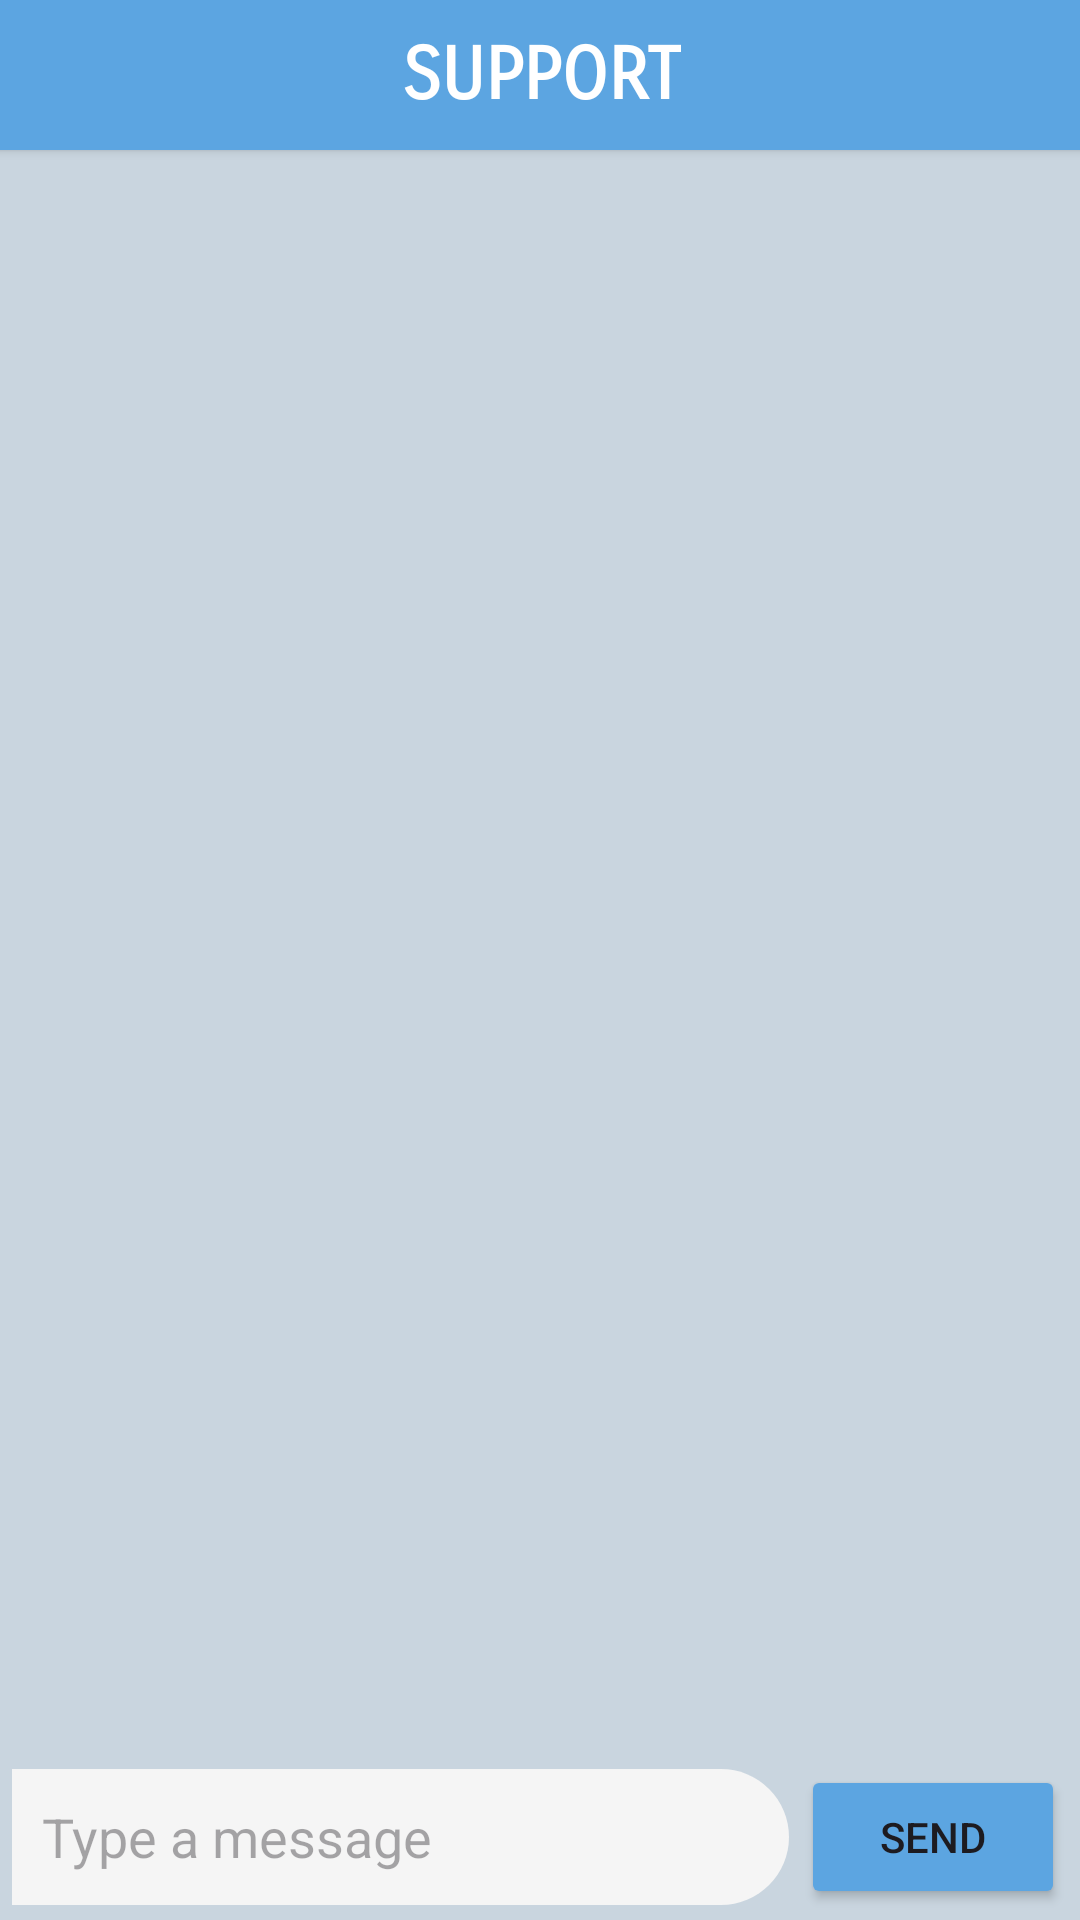

This screen was rendered from an Android layout file. Write that file and the resources it references.
<!-- AndroidManifest.xml: application theme Theme.EDUSHIELDPRO -->
<!-- res/layout/fragment_support.xml -->
<?xml version="1.0" encoding="utf-8"?>
<androidx.constraintlayout.widget.ConstraintLayout xmlns:android="http://schemas.android.com/apk/res/android"
    xmlns:app="http://schemas.android.com/apk/res-auto"
    xmlns:tools="http://schemas.android.com/tools"
    android:layout_width="match_parent"
    android:layout_height="match_parent"
    android:background="#C9D5DF"
    tools:context=".ui.activities.MainActivity">

    <androidx.cardview.widget.CardView
        android:id="@+id/cardView6"
        android:layout_width="409dp"
        android:layout_height="50dp"
        app:layout_constraintEnd_toEndOf="parent"
        app:layout_constraintStart_toStartOf="parent"
        app:layout_constraintTop_toTopOf="parent">

        <androidx.constraintlayout.widget.ConstraintLayout
            android:layout_width="match_parent"
            android:layout_height="match_parent"
            android:background="@color/green">

            <TextView
                android:id="@+id/textView"
                android:layout_width="wrap_content"
                android:layout_height="wrap_content"
                android:fontFamily="sans-serif-smallcaps"
                android:text="SUPPORT"
                android:textColor="@color/white"
                android:textSize="24sp"
                android:textStyle="bold"
                app:layout_constraintBottom_toBottomOf="parent"
                app:layout_constraintEnd_toEndOf="parent"
                app:layout_constraintStart_toStartOf="parent"
                app:layout_constraintTop_toTopOf="parent" />
        </androidx.constraintlayout.widget.ConstraintLayout>
    </androidx.cardview.widget.CardView>

    <EditText
        android:id="@+id/editTextText3"
        android:layout_width="0dp"
        android:layout_height="wrap_content"
        android:layout_marginStart="4dp"
        android:layout_marginEnd="4dp"
        android:layout_marginBottom="5dp"
        android:background="@drawable/et_back_msg"
        android:ems="10"
        android:paddingEnd="20dp"
        android:hint="Type a message"
        android:inputType="textMultiLine"
        android:maxLines="10"
        android:minLines="2"
        android:paddingStart="10dp"
        android:textSize="18sp"
        app:layout_constraintBottom_toBottomOf="parent"
        app:layout_constraintEnd_toStartOf="@+id/button6"
        app:layout_constraintStart_toStartOf="parent" />

    <Button
        android:id="@+id/button6"
        android:layout_width="wrap_content"
        android:layout_height="wrap_content"
        android:layout_marginEnd="5dp"
        android:backgroundTint="@color/green"
        android:text="SEND"
        app:cornerRadius="10dp"
        app:layout_constraintBottom_toBottomOf="@+id/editTextText3"
        app:layout_constraintEnd_toEndOf="parent"
        app:layout_constraintTop_toTopOf="@+id/editTextText3" />


    <androidx.recyclerview.widget.RecyclerView
        android:id="@+id/rv"
        android:layout_width="0dp"
        android:layout_height="0dp"
        android:background="#C9D5DF"
        app:layout_constraintBottom_toTopOf="@+id/editTextText3"
        app:layout_constraintEnd_toEndOf="parent"
        app:layout_constraintStart_toStartOf="parent"
        app:layout_constraintTop_toBottomOf="@+id/cardView6" />

    <ProgressBar
        android:id="@+id/progressBar13"
        style="?android:attr/progressBarStyle"
        android:layout_width="wrap_content"
        android:layout_height="wrap_content"
        android:visibility="invisible"
        app:layout_constraintBottom_toBottomOf="parent"
        app:layout_constraintEnd_toEndOf="parent"
        app:layout_constraintStart_toStartOf="parent"
        app:layout_constraintTop_toTopOf="parent" />
</androidx.constraintlayout.widget.ConstraintLayout>
<!-- resources referenced by this layout -->
<resources>
  <color name="green">#5CA5E1</color>
  <color name="white">#FFFFFFFF</color>
  <!-- drawable et_back_msg (drawable) -->
  <?xml version="1.0" encoding="utf-8"?>
  <shape xmlns:android="http://schemas.android.com/apk/res/android">
  
      <solid
          android:color="#F5F5F5"/>
      <corners
          android:bottomRightRadius="100dp"
          android:topRightRadius="100dp"
          />
  
  
  </shape>
  <style name="Theme.EDUSHIELDPRO" parent="Base.Theme.EDUSHIELDPRO" />
  <style name="Base.Theme.EDUSHIELDPRO" parent="Theme.Material3.DayNight.NoActionBar">
          
          
      </style>
</resources>
